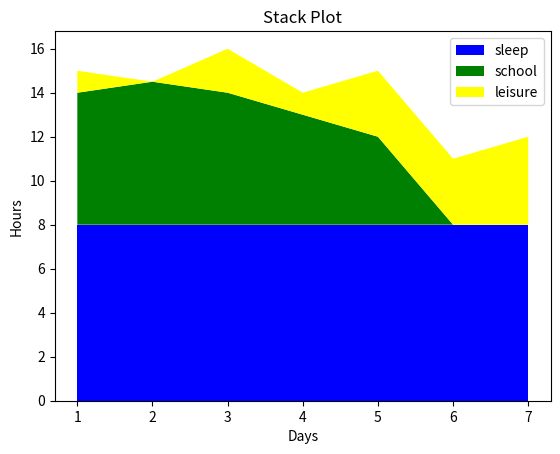

This chart was generated by the following Python code:
import matplotlib.pyplot as plt
# study school sleep leisure

days=[1,2,3,4,5,6,7]

sleep=[8,8,8,8,8,8,8]
school=[6,6.5,6,5,4,0,0]
leisure=[1,0,2,1,3,3,4]

hrs_sleep=sum(sleep)
hrs_school=sum(school)
hrs_leisure=sum(leisure)

print(max(hrs_leisure,hrs_school,hrs_sleep))



categories=["sleep","school","leisure"]
colors=["blue","green","yellow"]

plt.stackplot(days,sleep,school,leisure,labels=categories,colors=colors)
plt.title("Stack Plot")
plt.legend(loc="upper right")
plt.xlabel("Days")
plt.ylabel("Hours")
plt.show()
